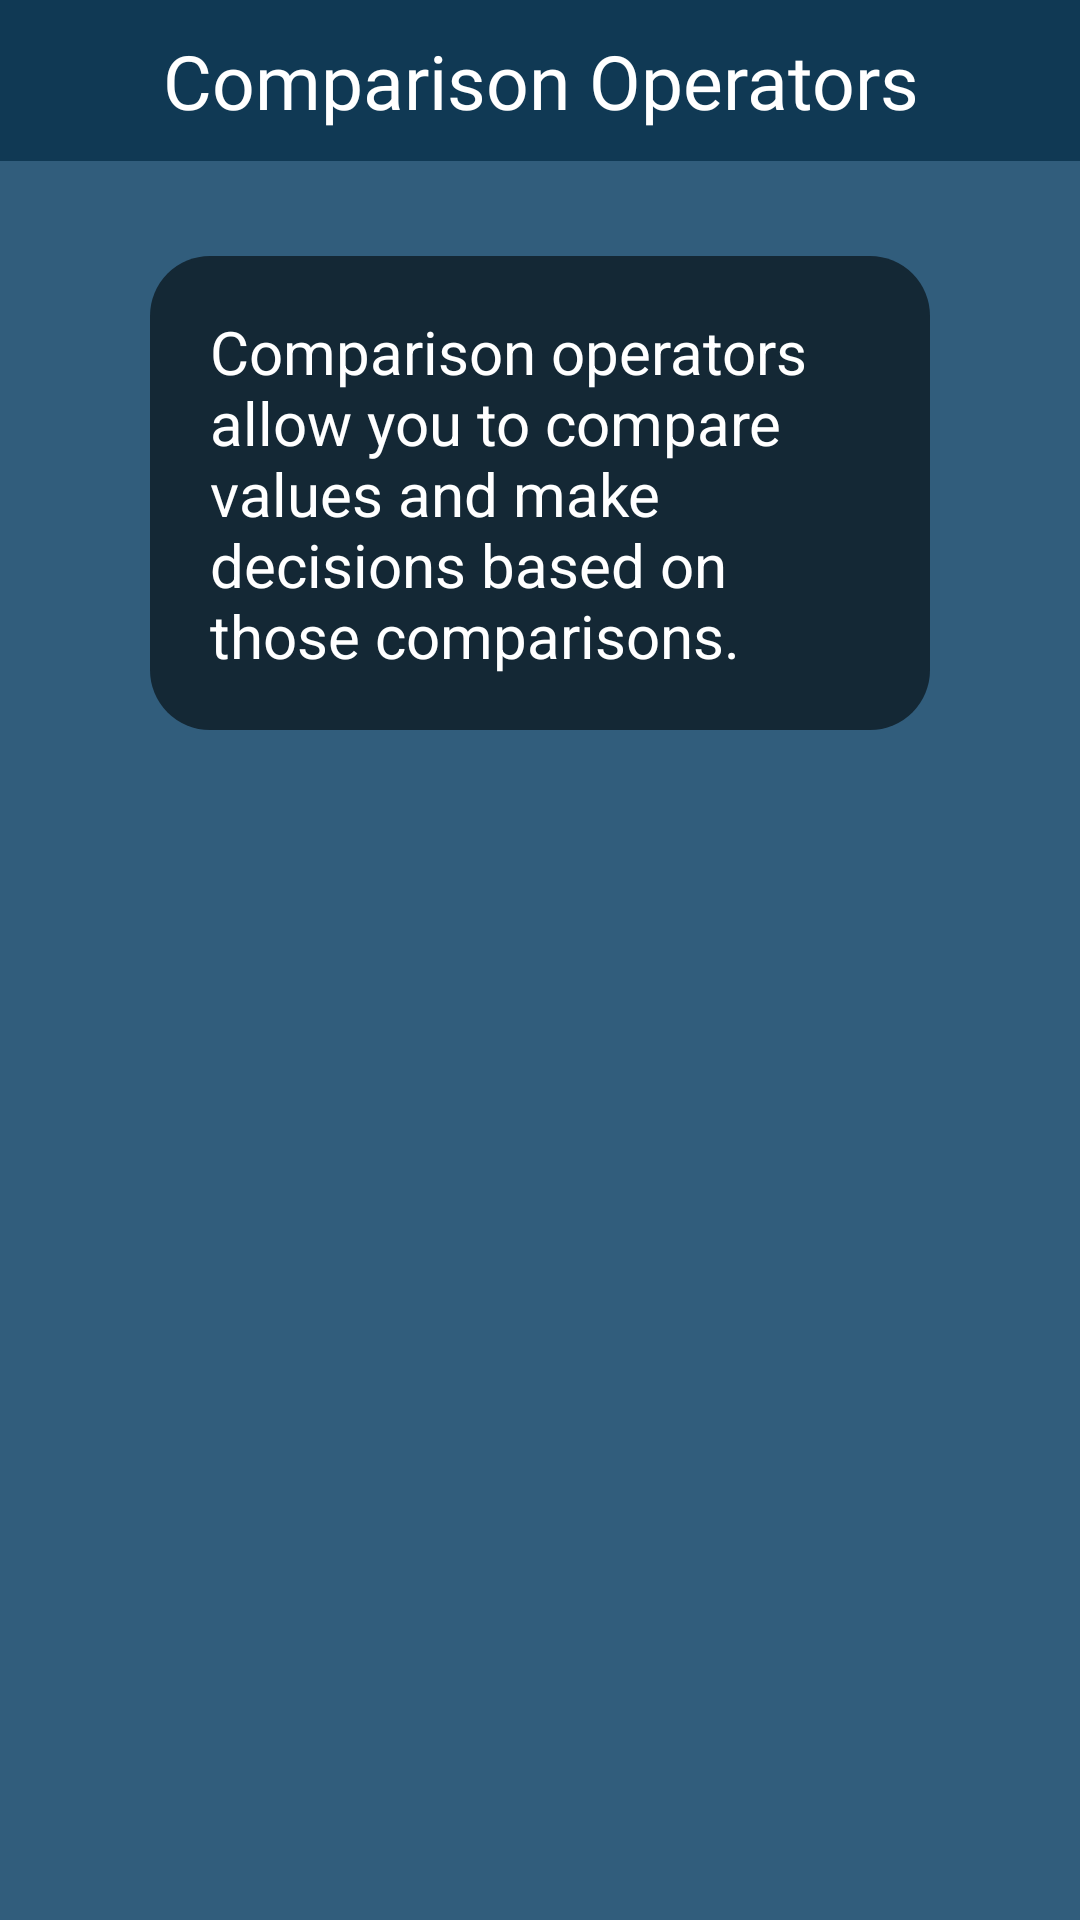

Here is an Android app screen rendered from its layout file. Give the layout XML and the strings, colors and styles it references.
<!-- AndroidManifest.xml: application theme Theme.ForgetfulCoder -->
<!-- res/layout/activity_chat21uzd.xml -->
<?xml version="1.0" encoding="utf-8"?>
<ScrollView xmlns:android="http://schemas.android.com/apk/res/android"
    xmlns:app="http://schemas.android.com/apk/res-auto"
    xmlns:tools="http://schemas.android.com/tools"
    android:screenOrientation="portrait"
    android:background="@color/background"
    android:layout_width="match_parent"
    android:layout_height="match_parent"
    tools:context=".category2.activity_chat_2_1uzd">
    <RelativeLayout
        android:layout_width="match_parent"
        android:layout_height="wrap_content">

        <TextView
            android:id="@+id/navBarFill"
            android:layout_above="@+id/message1"
            android:background="@color/topbar"
            android:backgroundTint="@color/topbar"
            android:layout_width="match_parent"
            android:layout_height="wrap_content"
            android:layout_alignParentTop="true"/>

        <View
            android:id="@+id/centerShim"
            android:layout_height="match_parent"
            android:layout_width="0dp"
            android:visibility="invisible"
            android:layout_centerHorizontal="true"/>

        <TextView
            android:id="@+id/headcat"
            android:text="@string/cat_2_uzd_1"
            android:fontFamily="@font/franklingothicheavy"
            android:textSize="25sp"
            android:background="@color/topbar"
            android:textColor="@color/white"
            android:padding="10dp"
            android:textAlignment="center"
            android:layout_width="match_parent"
            android:layout_height="wrap_content" />


        <ImageView
            android:id="@+id/backBtn"
            android:layout_width="55dp"
            android:gravity="center"
            android:layout_height="wrap_content"
            android:layout_above="@+id/message1"
            android:layout_alignParentTop="true"
            android:backgroundTint="@color/topbar"
            android:src="@drawable/back_btn_png"
            android:contentDescription="@string/back_hover_text" />

        <TextView
            android:id="@+id/message1"
            android:layout_width="match_parent"
            android:layout_height="wrap_content"
            android:layout_below="@id/headcat"
            android:layout_marginTop="30dp"
            android:layout_marginHorizontal="50dp"
            android:text="@string/message1_1_2"
            android:textSize="20sp"
            android:background="@drawable/dialoga_box"
            android:padding="20dp"
            android:textColor="@color/white" />

        <TextView
            android:id="@+id/message2"
            android:layout_width="match_parent"
            android:layout_height="wrap_content"
            android:layout_below="@id/message1"
            android:layout_marginTop="30dp"
            android:layout_marginHorizontal="50dp"
            android:text="@string/message2_1_2"
            android:textSize="20sp"
            android:background="@drawable/dialoga_box"
            android:padding="20dp"
            android:textColor="@color/white"
            android:visibility="gone"/>

        <TextView
            android:id="@+id/message3"
            android:layout_width="match_parent"
            android:layout_height="wrap_content"
            android:layout_below="@id/message2"
            android:layout_marginTop="30dp"
            android:layout_marginHorizontal="50dp"
            android:text="@string/message3_1_2"
            android:textSize="20sp"
            android:background="@drawable/dialoga_box"
            android:padding="20dp"
            android:textColor="@color/white"
            android:visibility="gone"/>

        <TextView
            android:id="@+id/message4"
            android:layout_width="match_parent"
            android:layout_height="wrap_content"
            android:layout_below="@id/message3"
            android:layout_marginTop="30dp"
            android:layout_marginHorizontal="50dp"
            android:text=""
            android:textSize="20sp"
            android:background="@drawable/dialoga_box"
            android:padding="20dp"
            android:textColor="@color/white"
            android:visibility="gone"/>

        <TextView
            android:id="@+id/message5"
            android:layout_width="match_parent"
            android:layout_height="wrap_content"
            android:layout_below="@id/message4"
            android:layout_marginTop="30dp"
            android:layout_marginHorizontal="50dp"
            android:text="@string/message5_1_2"
            android:textSize="20sp"
            android:background="@drawable/dialoga_box"
            android:padding="20dp"
            android:textColor="@color/white"
            android:visibility="gone"/>

        <TextView
            android:id="@+id/message6"
            android:layout_width="match_parent"
            android:layout_height="wrap_content"
            android:layout_below="@id/message5"
            android:layout_marginTop="30dp"
            android:layout_marginHorizontal="50dp"
            android:text="@string/message6_1_2"
            android:textSize="20sp"
            android:background="@drawable/dialoga_box"
            android:padding="20dp"
            android:textColor="@color/white"
            android:visibility="gone"/>

        <TextView
            android:id="@+id/message7"
            android:layout_width="match_parent"
            android:layout_height="wrap_content"
            android:layout_below="@id/message6"
            android:layout_marginTop="30dp"
            android:layout_marginHorizontal="50dp"
            android:text="@string/task_description4"
            android:textSize="20sp"
            android:background="@drawable/dialoga_box"
            android:padding="20dp"
            android:textColor="@color/white"
            android:visibility="gone"/>

        <Button
            android:layout_width="wrap_content"
            android:layout_height="wrap_content"
            android:id="@+id/goToComp"
            android:layout_below="@+id/message7"
            android:layout_centerHorizontal="true"
            android:layout_marginTop="20dp"
            android:layout_marginBottom="15dp"
            android:text="@string/compiler"
            android:backgroundTint="@color/login_register_button_color"
            android:fontFamily="@font/franklingothicheavy"
            android:textSize="30sp"
            android:visibility="gone"/>


    </RelativeLayout>

</ScrollView>
<!-- resources referenced by this layout -->
<resources>
  <color name="background">#315D7C</color>
  <color name="login_register_button_color">#18537C</color>
  <color name="topbar">#103954</color>
  <color name="white">#FFFFFFFF</color>
  <!-- drawable dialoga_box (drawable) -->
  <?xml version="1.0" encoding="utf-8"?>
  <layer-list xmlns:android="http://schemas.android.com/apk/res/android">
  
      
      <item>
          <shape android:shape="rectangle">
  
          </shape>
      </item>
  
      
      <item android:bottom="2dp" android:top="5px">
          <shape android:shape="rectangle">
              <solid android:color="#142835"/>
              <corners android:radius="20dp"/>
          </shape>
      </item>
  </layer-list>
  <string name="back_hover_text">Back</string>
  <string name="cat_2_uzd_1">Comparison Operators</string>
  <string name="compiler">Compiler</string>
  <string name="message1_1_2">Comparison operators allow you to compare values and make decisions based on those comparisons.</string>
  <string name="message2_1_2">Time to introduce you to a new data type boolean.</string>
  <string name="message3_1_2">Boolean has only possible two values: True/ False</string>
  <string name="message5_1_2">Comparisons always return a boolean value</string>
  <string name="message6_1_2">print(5 == 5)\n\nOutput: True</string>
  <string name="task_description4">Now let\'s try something more complicated.\n\nTry to make program, where you have to insert a comparison operator between x and 5 so that the result value is True. (x = 7)</string>
  <style name="Theme.ForgetfulCoder" parent="Base.Theme.ForgetfulCoder" />
  <style name="Base.Theme.ForgetfulCoder" parent="Theme.Material3.DayNight.NoActionBar">
          
          
      </style>
</resources>
